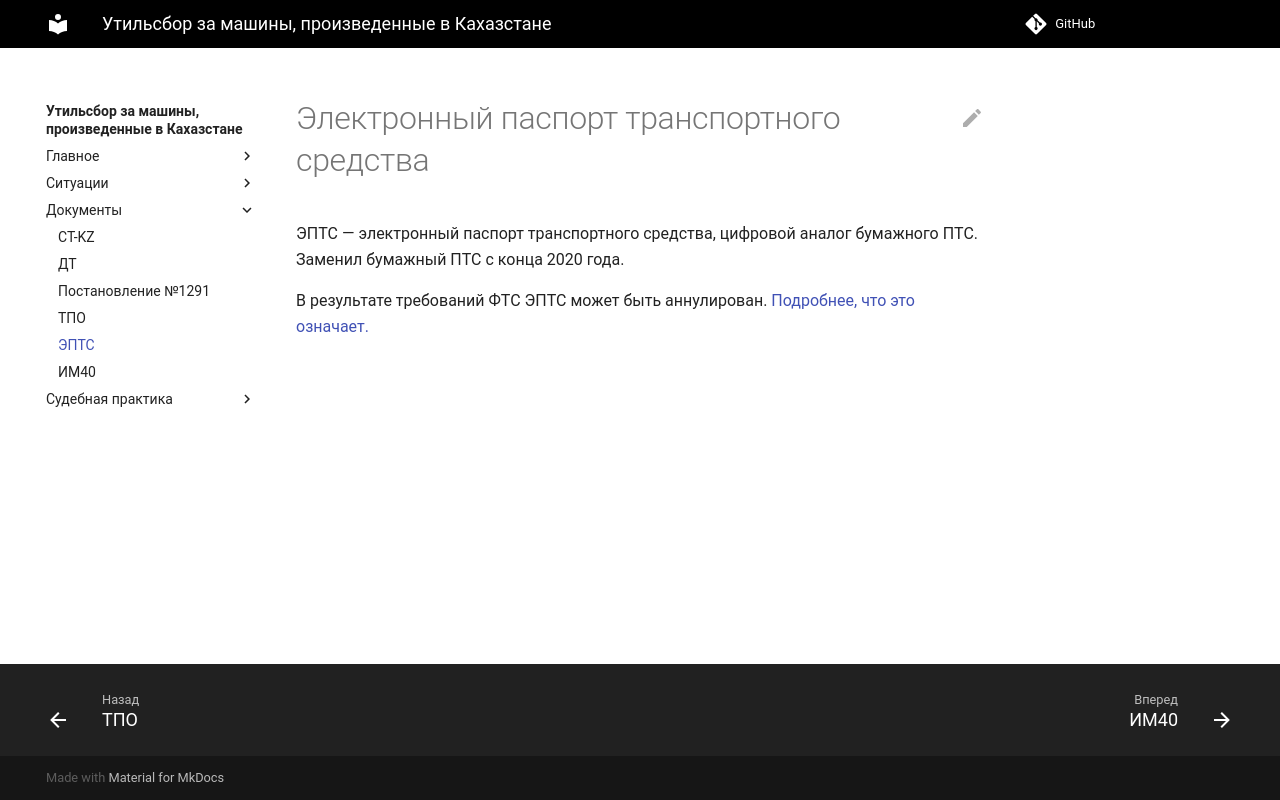

repository: zachestniyutil/avto_iz_KZ · page: epts/index.html · generator: mkdocs

# Электронный паспорт транспортного средства


ЭПТС — электронный паспорт транспортного средства, цифровой аналог бумажного ПТС. Заменил бумажный ПТС с конца 2020 года. 

В результате требований ФТС ЭПТС может быть аннулирован. [Подробнее, что это означает.](/avto_iz_KZ/disabled)
